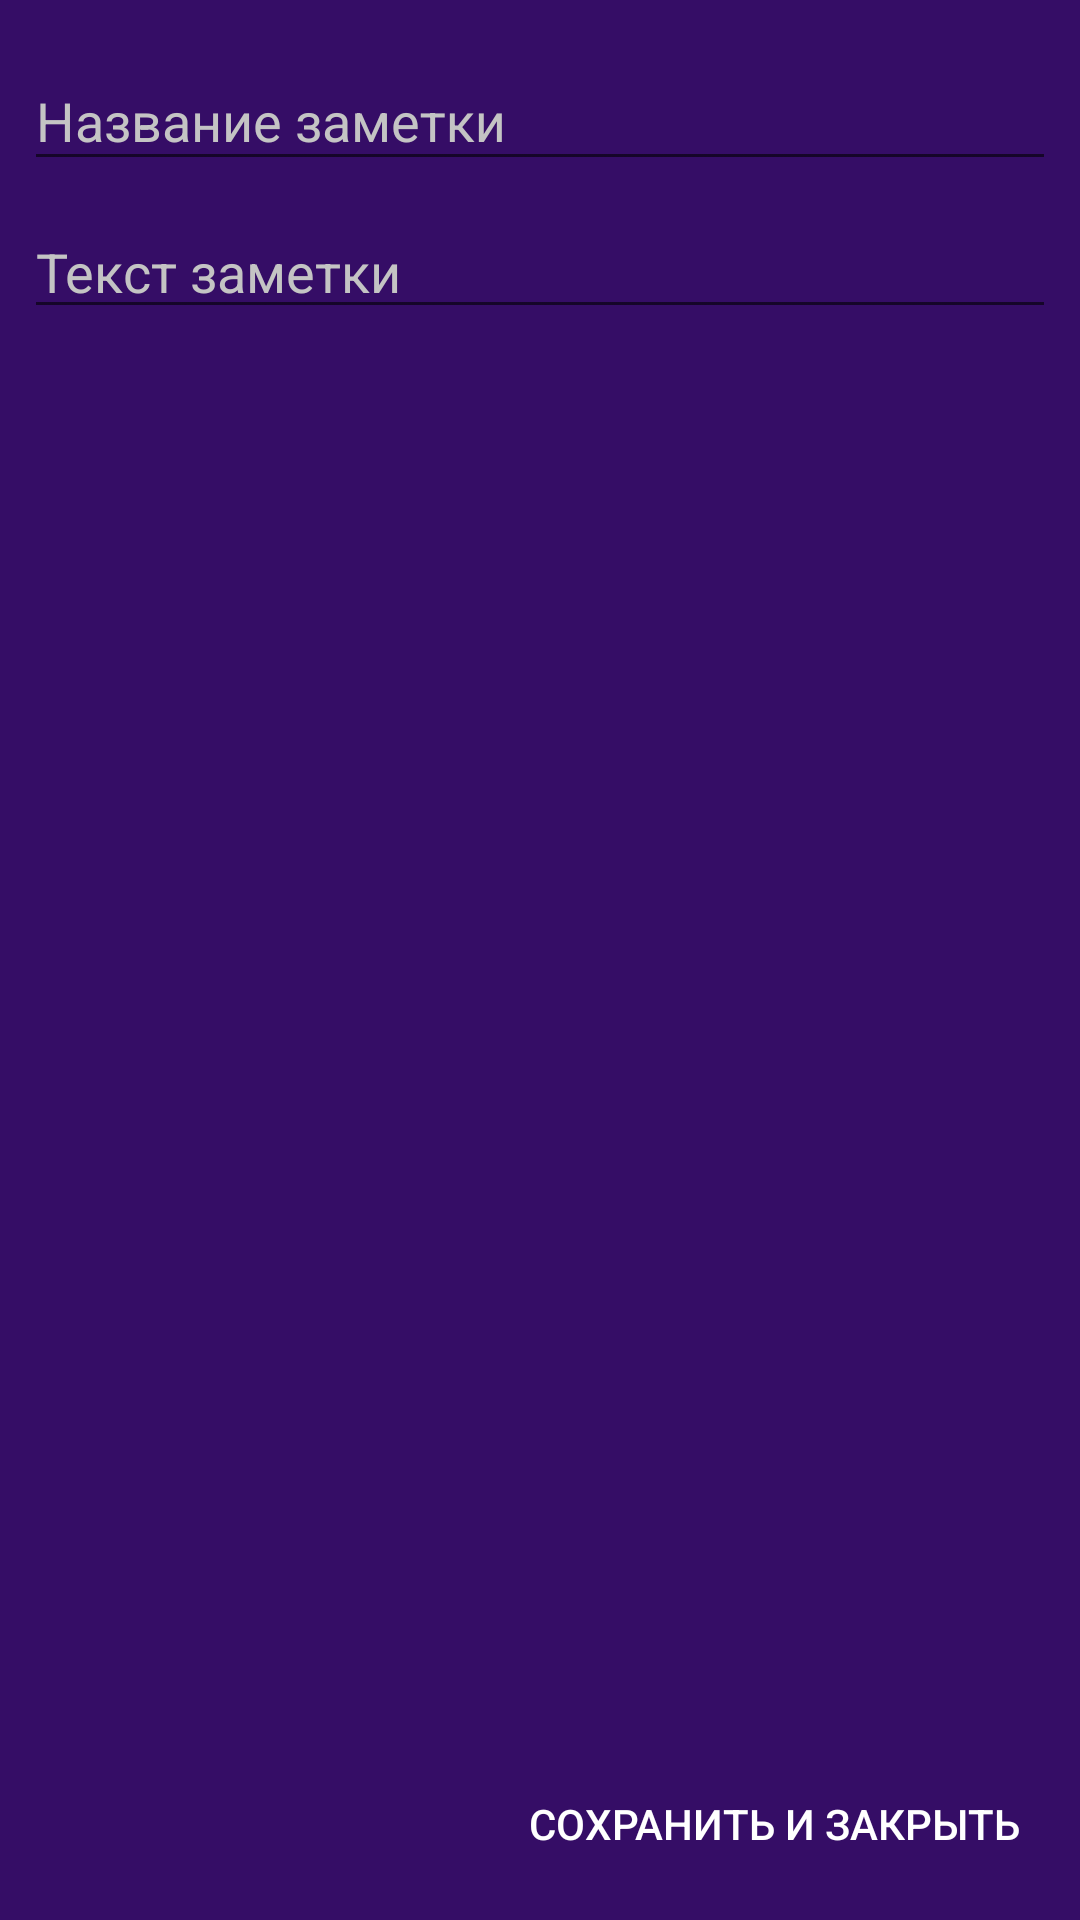

This screen was rendered from an Android layout file. Write that file and the resources it references.
<!-- AndroidManifest.xml: application theme AppTheme -->
<!-- res/layout/activity_redactor.xml -->
<?xml version="1.0" encoding="utf-8"?>
<android.support.constraint.ConstraintLayout xmlns:android="http://schemas.android.com/apk/res/android"
    xmlns:app="http://schemas.android.com/apk/res-auto"
    xmlns:tools="http://schemas.android.com/tools"
    android:layout_width="match_parent"
    android:layout_height="match_parent"
    tools:context="xyz.nuark.nunote.RedactorActivity"
    tools:layout_editor_absoluteX="0dp"
    tools:layout_editor_absoluteY="81dp"
    android:background="@color/deepPurple">

    <android.support.design.widget.TextInputLayout
        android:id="@+id/textInputLayout"
        android:layout_width="match_parent"
        android:layout_height="wrap_content"
        android:layout_marginEnd="8dp"
        android:layout_marginStart="8dp"
        android:layout_marginTop="8dp"
        app:layout_constraintEnd_toEndOf="parent"
        app:layout_constraintStart_toStartOf="parent"
        app:layout_constraintTop_toTopOf="parent">

        <EditText
            android:id="@+id/et_notetitle"
            android:layout_width="match_parent"
            android:layout_height="wrap_content"
            android:hint="@string/new_note_title"
            android:maxLines="1"
            android:singleLine="true" />

    </android.support.design.widget.TextInputLayout>

    <ScrollView
        android:id="@+id/textInputLayout2"
        android:layout_width="0dp"
        android:layout_height="0dp"
        android:layout_marginBottom="8dp"
        android:layout_marginEnd="8dp"
        android:layout_marginStart="8dp"
        android:layout_marginTop="8dp"
        app:layout_constraintBottom_toTopOf="@+id/savebtn"
        app:layout_constraintEnd_toEndOf="parent"
        app:layout_constraintStart_toStartOf="parent"
        app:layout_constraintTop_toBottomOf="@+id/textInputLayout">

        <EditText
            android:id="@+id/et_notetext"
            android:layout_width="match_parent"
            android:layout_height="wrap_content"
            android:hint="@string/note_text"
            android:inputType="textCapSentences|textMultiLine"
            android:maxLines="1"
            android:scrollHorizontally="false"
            android:scrollbars="vertical"
            android:singleLine="false" />

    </ScrollView>

    <Button
        android:id="@+id/savebtn"
        android:layout_width="wrap_content"
        android:layout_height="wrap_content"
        android:layout_marginBottom="8dp"
        android:layout_marginEnd="8dp"
        android:onClick="save"
        style="@style/Base.Widget.AppCompat.Button.Borderless"
        android:text="@string/save_and_close"
        app:layout_constraintBottom_toBottomOf="parent"
        app:layout_constraintEnd_toEndOf="parent" />

</android.support.constraint.ConstraintLayout>
<!-- resources referenced by this layout -->
<resources>
  <color name="deepPurple">#350d66</color>
  <string name="new_note_title">Название заметки</string>
  <string name="note_text">Текст заметки</string>
  <string name="save_and_close">Сохранить и закрыть</string>
  <style name="AppTheme" parent="Theme.AppCompat.Light.DarkActionBar">
          <item name="colorPrimary">@color/colorPrimary</item>
          <item name="colorPrimaryDark">@color/colorPrimaryDark</item>
          <item name="colorAccent">#FFFFFF</item>
          <item name="android:textColor">@color/white</item>
          <item name="android:color">@color/white</item>
          <item name="android:editTextColor">@color/white</item>
          <item name="android:textColorHint">@color/lightgreyashes</item>
      </style>
  <color name="colorPrimary">#2f0c59</color>
  <color name="colorPrimaryDark">#27164a</color>
  <color name="white">#FFFFFF</color>
  <color name="lightgreyashes">#C4C4C4</color>
</resources>
